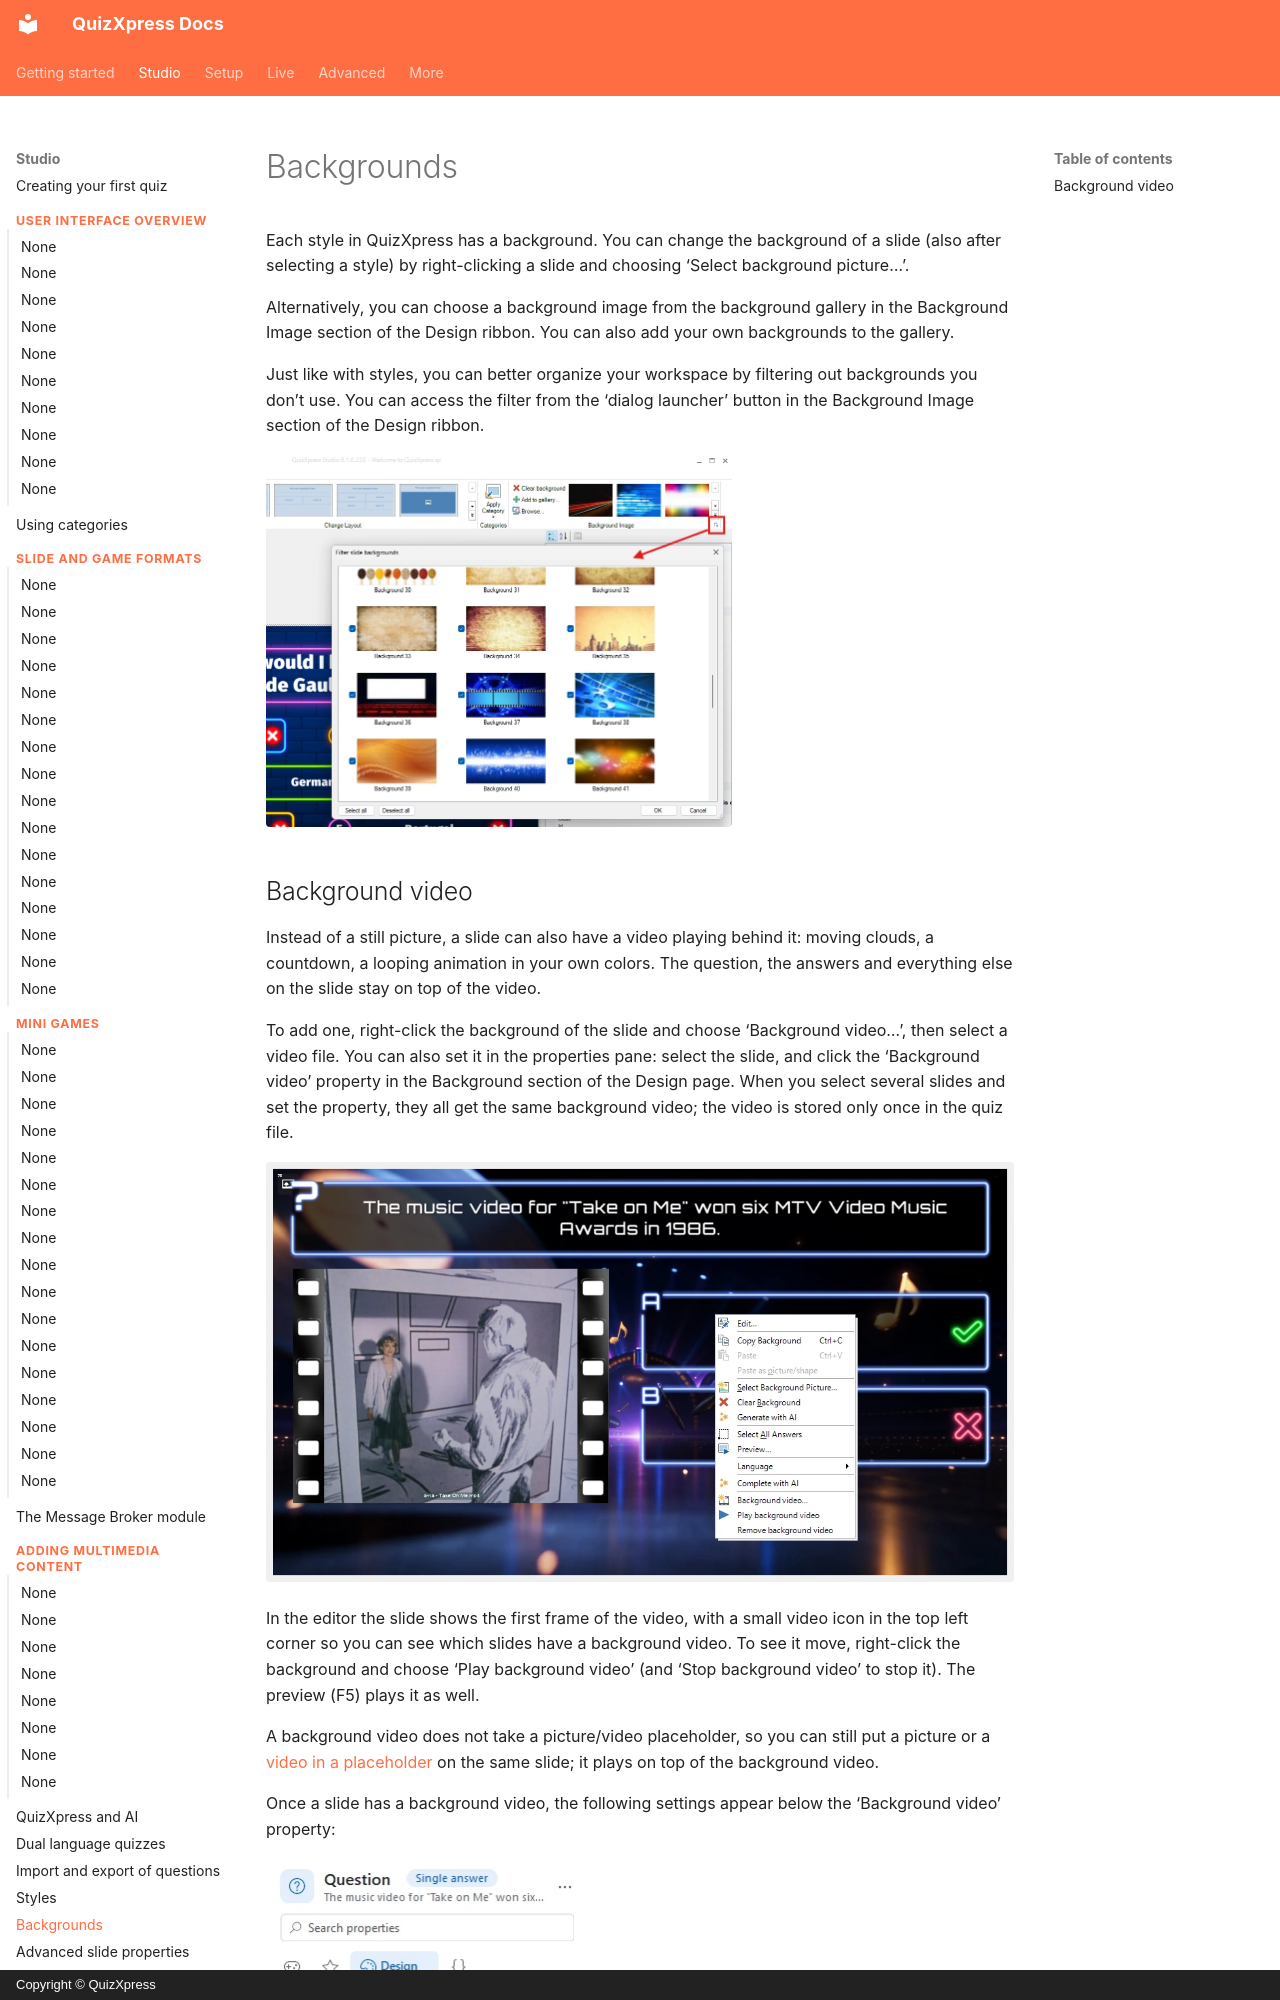

repository: gameshowcrew/quizxpress-docs · page: studio/backgrounds/index.html · generator: mkdocs · copyright: Copyright © QuizXpress

# Backgrounds

Each style in QuizXpress has a background. You can change the background of a slide (also after selecting a style) by right-clicking a slide and choosing ‘Select background picture…’.

Alternatively, you can choose a background image from the background gallery in the Background Image section of the Design ribbon. You can also add your own backgrounds to the gallery.

Just like with styles, you can better organize your workspace by filtering out backgrounds you don’t use. You can access the filter from the ‘dialog launcher’ button in the Background Image section of the Design ribbon.

![](../assets/images/image279.webp){ width="466" loading=lazy }
